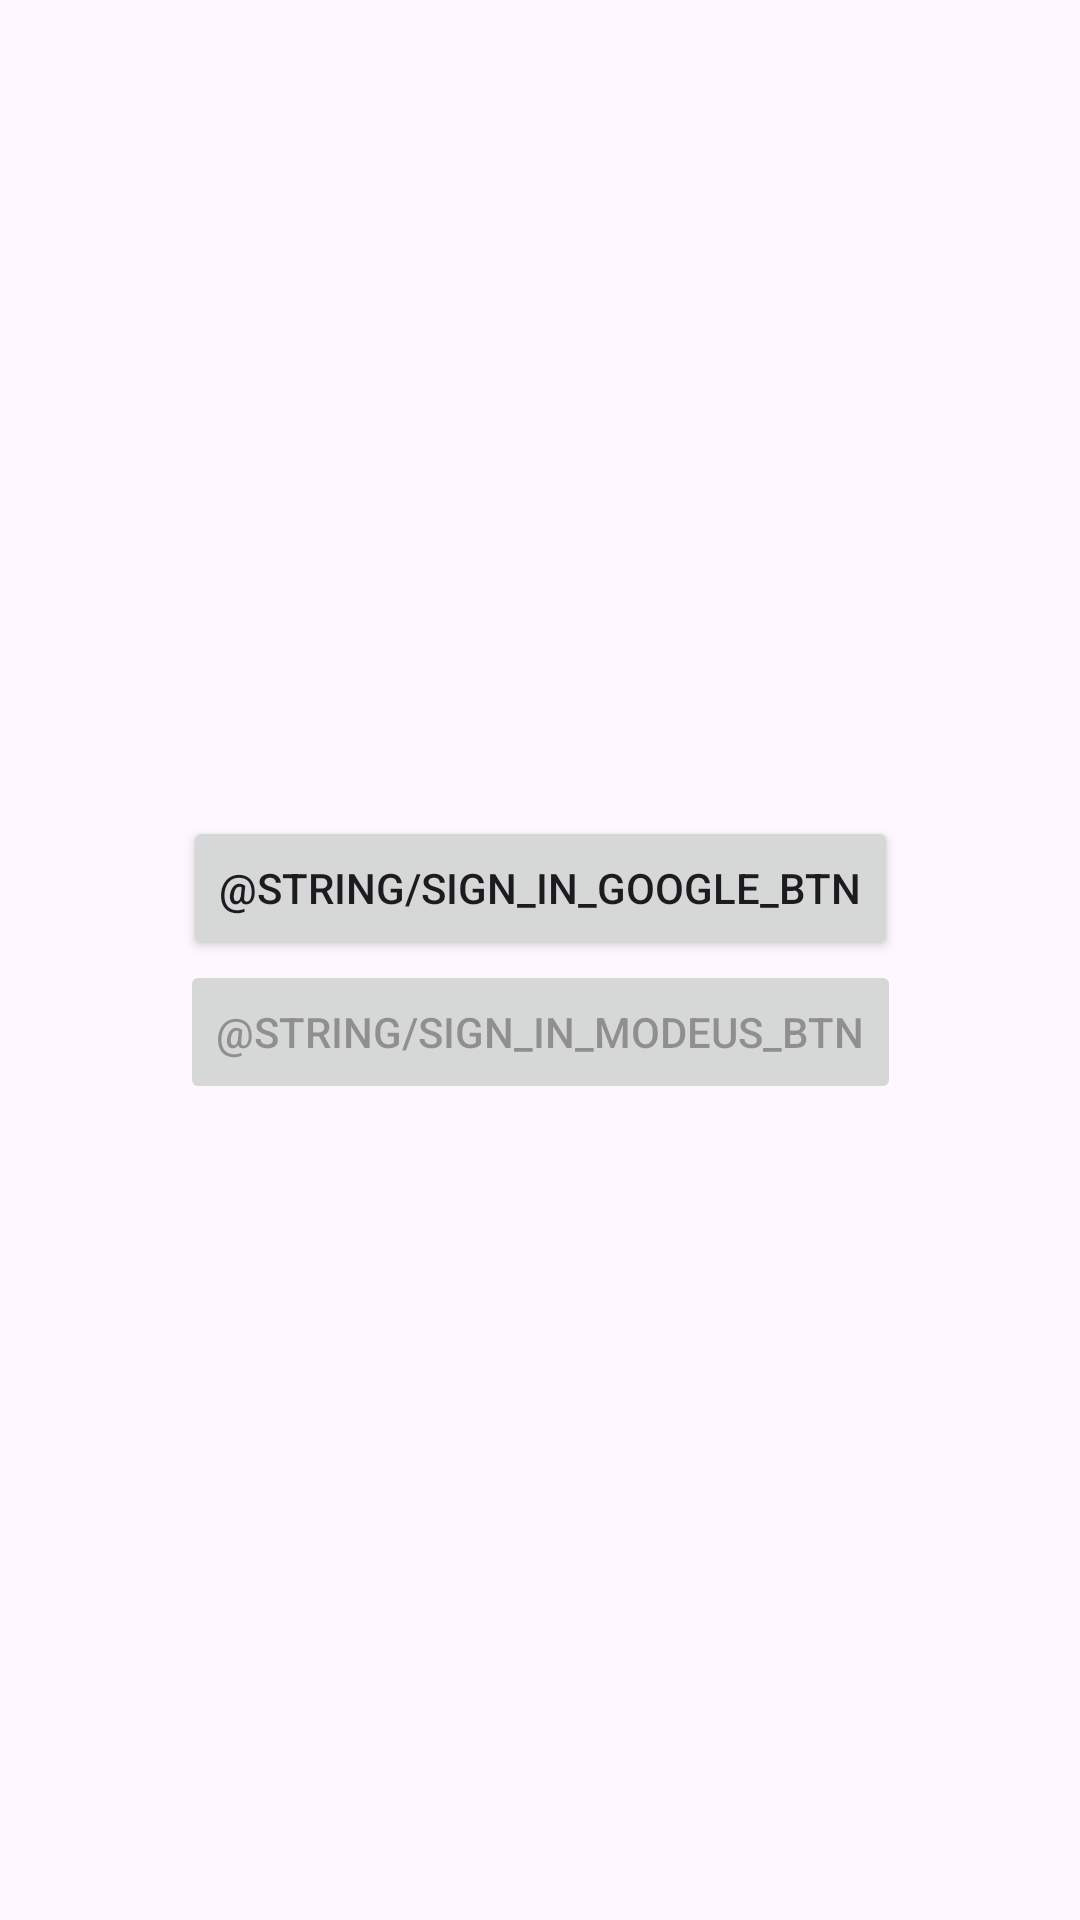

This screen was rendered from an Android layout file. Write that file and the resources it references.
<!-- AndroidManifest.xml: application theme Theme.Stusync -->
<!-- res/layout/activity_login.xml -->
<?xml version="1.0" encoding="utf-8"?>
<androidx.constraintlayout.widget.ConstraintLayout xmlns:android="http://schemas.android.com/apk/res/android"
    xmlns:app="http://schemas.android.com/apk/res-auto"
    xmlns:tools="http://schemas.android.com/tools"
    android:layout_width="match_parent"
    android:layout_height="match_parent"
    tools:context=".ui.login.LoginActivity">

    <androidx.constraintlayout.widget.ConstraintLayout
        android:layout_width="wrap_content"
        android:layout_height="wrap_content"
        app:layout_constraintBottom_toBottomOf="parent"
        app:layout_constraintEnd_toEndOf="parent"
        app:layout_constraintStart_toStartOf="parent"
        app:layout_constraintTop_toTopOf="parent">

        <Button
            android:id="@+id/google_sign_in_button"
            android:layout_width="match_parent"
            android:layout_height="wrap_content"
            android:text="@string/sign_in_google_btn"
            app:layout_constraintEnd_toEndOf="parent"
            app:layout_constraintStart_toStartOf="parent"
            app:layout_constraintTop_toTopOf="parent" />

        <Button
            android:id="@+id/modeus_sign_in_button"
            android:layout_width="match_parent"
            android:layout_height="wrap_content"
            android:enabled="false"
            android:text="@string/sign_in_modeus_btn"
            app:layout_constraintEnd_toEndOf="parent"
            app:layout_constraintStart_toStartOf="parent"
            app:layout_constraintTop_toBottomOf="@+id/google_sign_in_button" />

    </androidx.constraintlayout.widget.ConstraintLayout>


</androidx.constraintlayout.widget.ConstraintLayout>
<!-- resources referenced by this layout -->
<resources>
  <style name="Theme.Stusync" parent="Base.Theme.Stusync" />
  <style name="Base.Theme.Stusync" parent="Theme.Material3.DayNight.NoActionBar">
          
          
      </style>
</resources>
